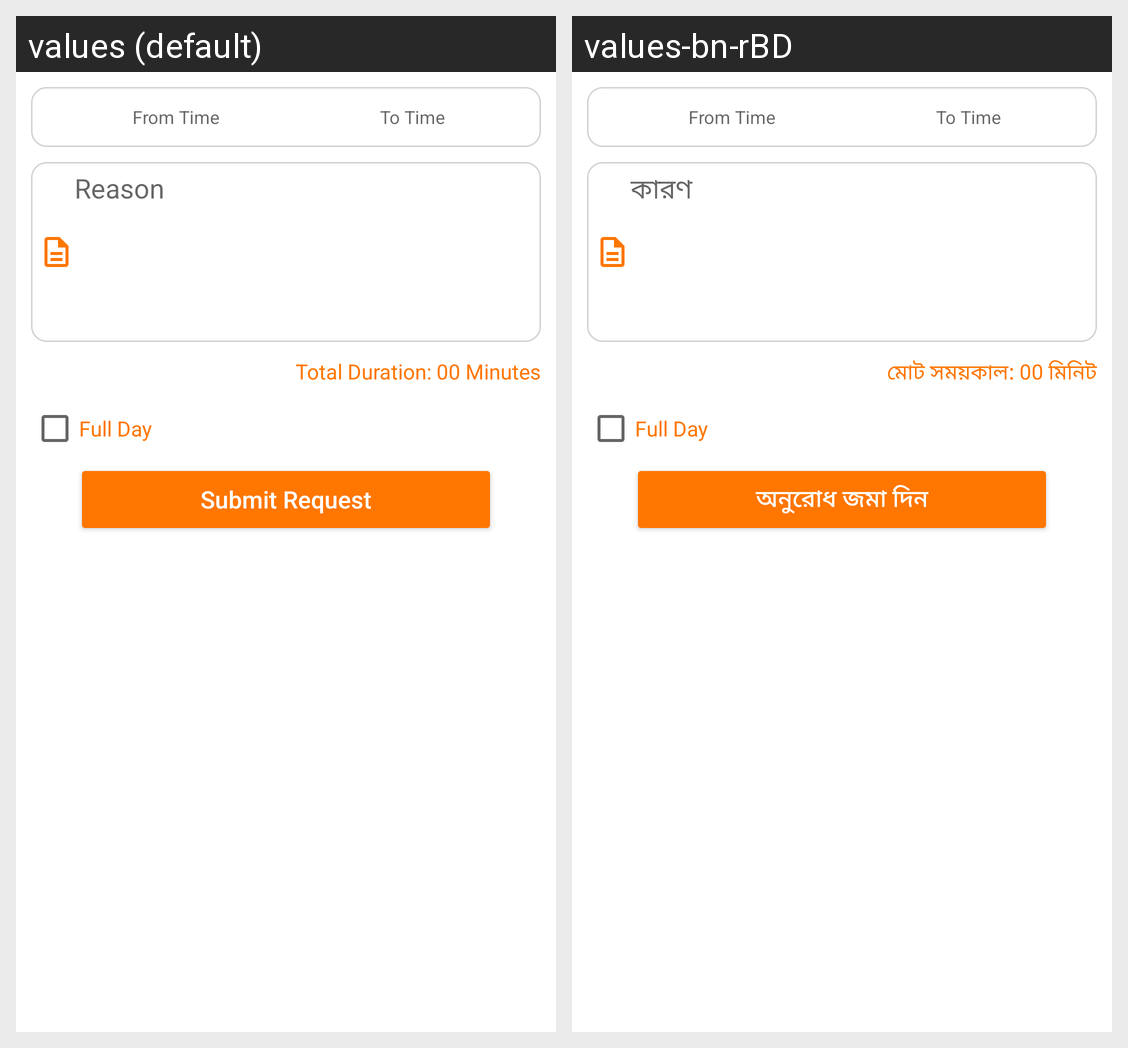

The Android screen above is rendered under two locales of the same app. Produce the string resources it draws, with the default and per-locale values.
Android screen res/layout/fragment_employee_gatepass.xml rendered under 2 locales, left to right: values (default), values-bn-rBD. Device: Nexus 5 (rendered at 1080×1920; each locale shown at half size, 540×960, under a caption strip naming it); theme Theme.CHUTI.
Strings drawn on this screen, with the default value and each locale's value (text and hints the layout hard-codes, and strings that could not be matched under every locale, appear in the picture but are not listed):

reason
  values: Reason
  values-bn-rBD: কারণ

total_duration_00_minutes
  values: Total Duration: 00 Minutes
  values-bn-rBD: মোট সময়কাল: 00 মিনিট

submit_request
  values: Submit Request
  values-bn-rBD: অনুরোধ জমা দিন
